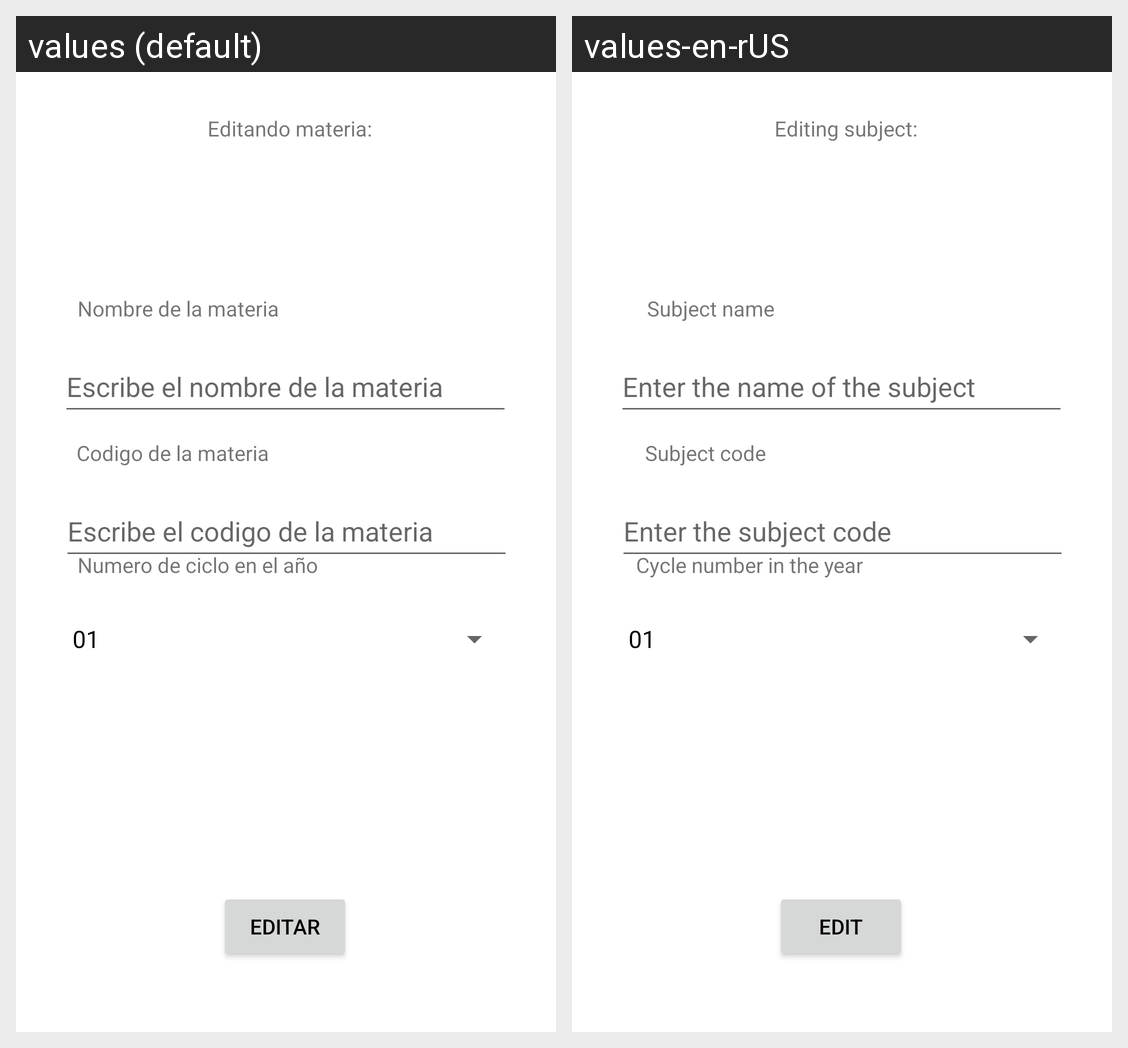

Locale-by-locale string values for the Android screen shown in this grid:
Android screen res/layout/activity_editar_materia.xml rendered under 2 locales, left to right: values (default), values-en-rUS. Device: Nexus 5 (rendered at 1080×1920; each locale shown at half size, 540×960, under a caption strip naming it); theme Theme.ProyectoPDM.
Strings drawn on this screen, with the default value and each locale's value (text and hints the layout hard-codes, and strings that could not be matched under every locale, appear in the picture but are not listed):

escribe_el_nombre_de_la_materia
  values: Escribe el nombre de la materia
  values-en-rUS: Enter the name of the subject

escribe_el_codigo_de_la_materia
  values: Escribe el codigo de la materia
  values-en-rUS: Enter the subject code

editando_materia
  values: Editando materia:
  values-en-rUS: Editing subject:

ciclonumero
  values: Numero de ciclo en el año
  values-en-rUS: Cycle number in the year

editar
  values: Editar
  values-en-rUS: Edit

nombremateria
  values: Nombre de la materia
  values-en-rUS: Subject name

codigomateria
  values: Codigo de la materia
  values-en-rUS: Subject code
